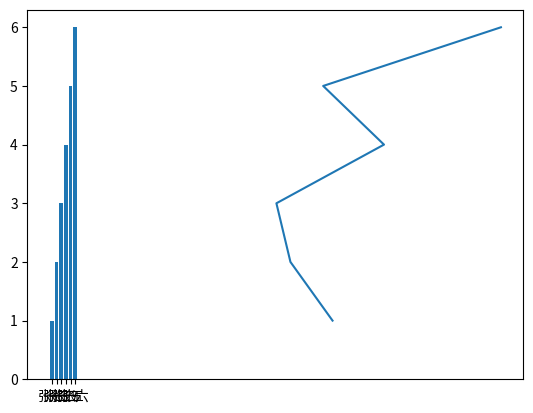

Reproduce this figure in Python.
import matplotlib
import numpy as np
import matplotlib.pyplot as plt
import pandas as pd
from pandas import DataFrame

data={
        '姓名':['张一','张二','张三','张四','张五','张六'],
        '性别':['男','男','男','男','男','男'],
        '体重':[60,51,48,71,58,96],
        '年龄':[1,2,3,4,5,6],
        '分数':[1,2,3,4,5,6],
        '出生年月':['2000','2000','2000','2000','2000','2000'],
}
print(DataFrame(data).size)
print(DataFrame(data).ndim)
print(DataFrame(data).shape)
df=pd.DataFrame(data)
print(plt.plot(df['体重'],df['年龄']))
print(plt.bar(df['姓名'],df['分数']))